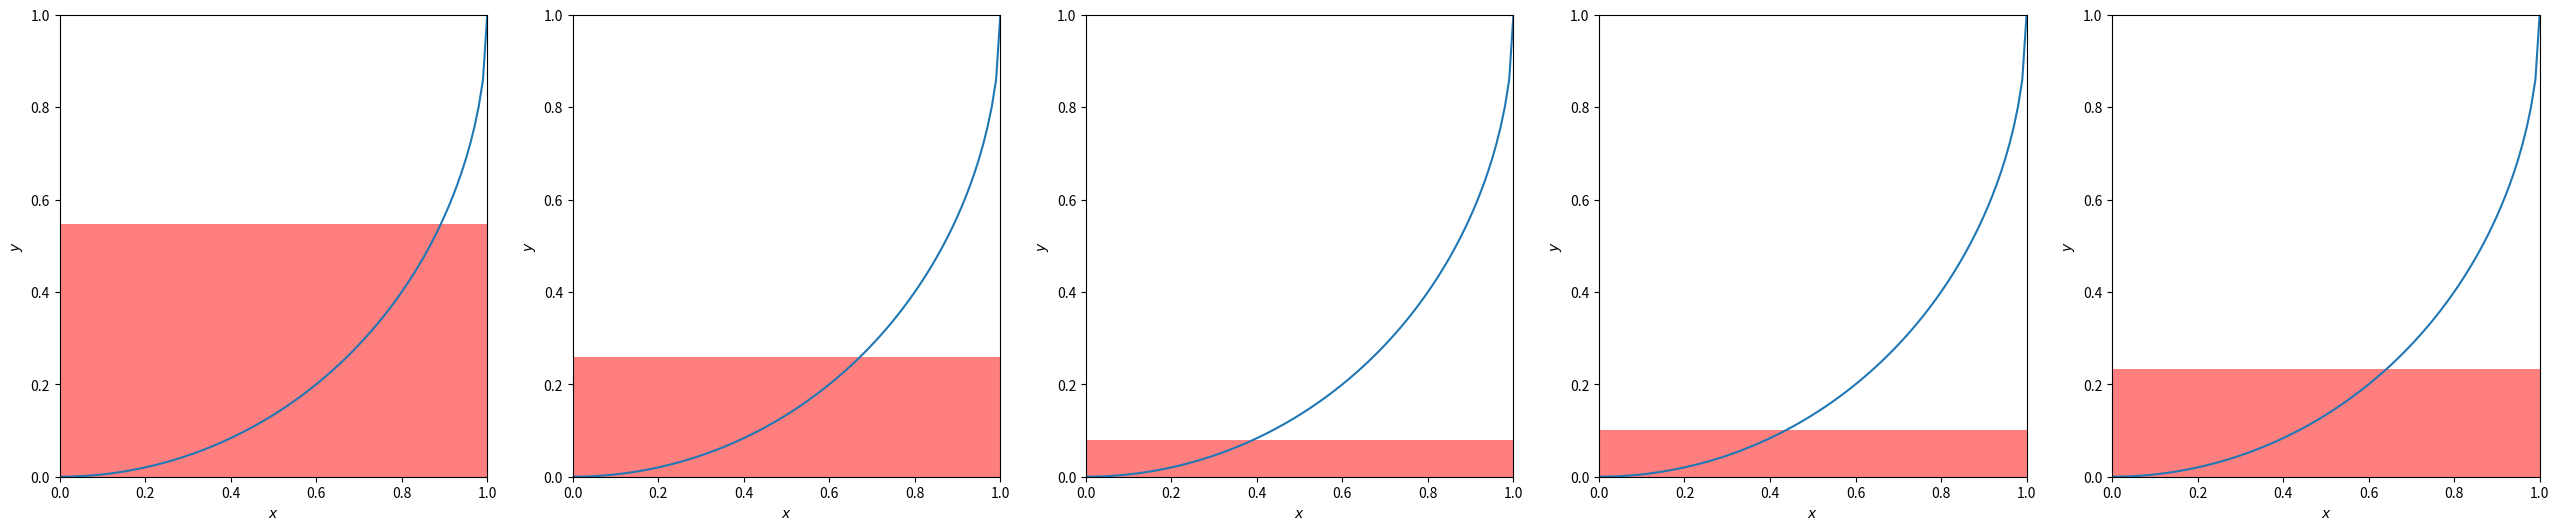

This figure's Python source:
import numpy as np
from scipy.integrate import quad
import matplotlib.pyplot as plt
plt.figure(figsize=(32.0, 6.0))


def f(x):
    return 1 - np.sqrt(1 - x ** 2)


SAMPLE_SIZE = 1000
Ef = quad(lambda x: f(x), 0, 1)[0]
Varf = quad(lambda x: (f(x) - Ef) ** 2, 0, 1)[0]

rand_x = np.random.rand(SAMPLE_SIZE)
rand_y = f(rand_x)
plot_x = np.linspace(start=0, stop=1.0, num=101, endpoint=True)
for i in range(5):
    plt.subplot(1, 5, i+1)
    plt.xlim(0, 1)
    plt.ylim(0, 1)
    plt.xlabel("$x$")
    plt.ylabel("$y$")
    plt.plot(plot_x, f(plot_x))
    plt.bar(x=0, height=rand_y[i], width=1.0, align="edge", color=(1.0, 0.0, 0.0, 0.5))
plt.savefig("pi_crude.png")

pi_empirical = 4 * (1.0 - np.sum(rand_y)/SAMPLE_SIZE)
print(f"Estimate: {pi_empirical:.6f}")
print(f"Empirical uncertainty: {4 * np.sqrt(np.var(rand_y) / SAMPLE_SIZE) / pi_empirical * 100:.4f}%")
print(f"Expected uncertainty: {4 * np.sqrt(Varf / SAMPLE_SIZE) / np.pi * 100:.4f}%")
